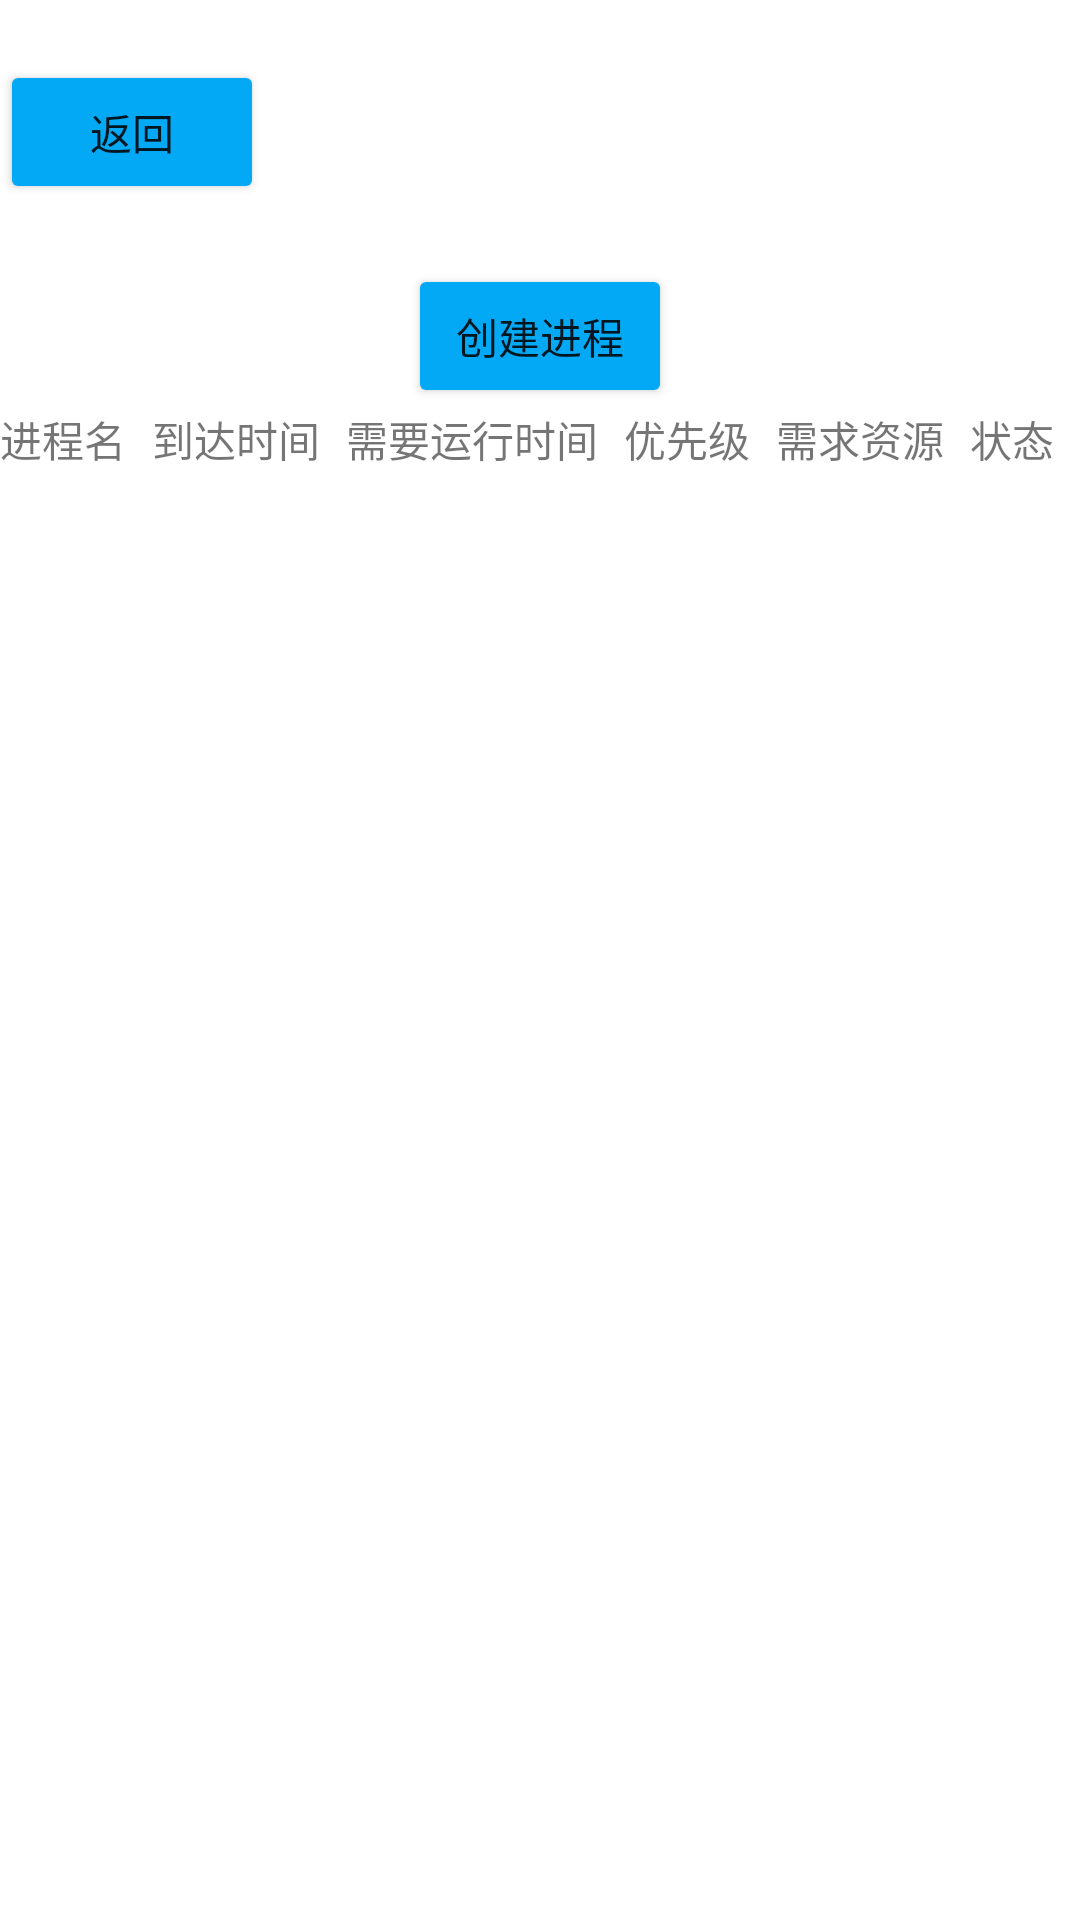

Here is an Android app screen rendered from its layout file. Give the layout XML and the strings, colors and styles it references.
<!-- AndroidManifest.xml: application theme Theme.Design1 -->
<!-- res/layout/fragment_create_process.xml -->
<LinearLayout xmlns:android="http://schemas.android.com/apk/res/android"
    android:layout_width="match_parent"
    android:layout_height="match_parent"
    android:orientation="vertical">

    
    <Button
        android:id="@+id/return1"
        android:layout_width="wrap_content"
        android:layout_height="wrap_content"
        android:backgroundTint="#03A9F4"
        android:text="返回"
        android:layout_marginTop="20dp"
        android:layout_gravity="start" />

    
    <Button
        android:id="@+id/btnCreatePCB"
        android:layout_width="wrap_content"
        android:layout_height="wrap_content"
        android:backgroundTint="#03A9F4"
        android:text="创建进程"
        android:layout_gravity="center_horizontal"
        android:layout_marginTop="20dp" />

    
    <ScrollView
        android:layout_width="match_parent"
        android:layout_height="0dp"
        android:layout_weight="1">

        <TableLayout
            android:id="@+id/tableLayout"
            android:layout_width="match_parent"
            android:layout_height="wrap_content"
            android:stretchColumns="*">
            <TableRow>
                <TextView
                    android:layout_width="wrap_content"
                    android:layout_height="wrap_content"
                    android:text="进程名" />

                <TextView
                    android:layout_width="wrap_content"
                    android:layout_height="wrap_content"
                    android:text="到达时间" />

                <TextView
                    android:layout_width="wrap_content"
                    android:layout_height="wrap_content"
                    android:text="需要运行时间" />

                <TextView
                    android:layout_width="wrap_content"
                    android:layout_height="wrap_content"
                    android:text="优先级" />

                <TextView
                    android:layout_width="wrap_content"
                    android:layout_height="wrap_content"
                    android:text="需求资源" />
                <TextView
                    android:layout_width="wrap_content"
                    android:layout_height="wrap_content"
                    android:text="状态" />
                

            </TableRow>

        </TableLayout>
    </ScrollView>

</LinearLayout>
<!-- resources referenced by this layout -->
<resources>
  <style name="Theme.Design1" parent="Theme.MaterialComponents.DayNight.DarkActionBar">
          
          <item name="colorPrimary">@color/purple_500</item>
          <item name="colorPrimaryVariant">@color/purple_700</item>
          <item name="colorOnPrimary">@color/white</item>
          
          <item name="colorSecondary">@color/teal_200</item>
          <item name="colorSecondaryVariant">@color/teal_700</item>
          <item name="colorOnSecondary">@color/black</item>
          
          <item name="android:statusBarColor">?attr/colorPrimaryVariant</item>
          
      </style>
  <!-- not gathered from this repository: default colours our renderer supplied (Android Studio template values) -->
  <color name="purple_500">#FF6200EE</color>
  <color name="purple_700">#FF3700B3</color>
  <color name="teal_200">#FF03DAC5</color>
  <color name="teal_700">#FF018786</color>
  <color name="black">#FF000000</color>
  <color name="white">#FFFFFFFF</color>
</resources>
